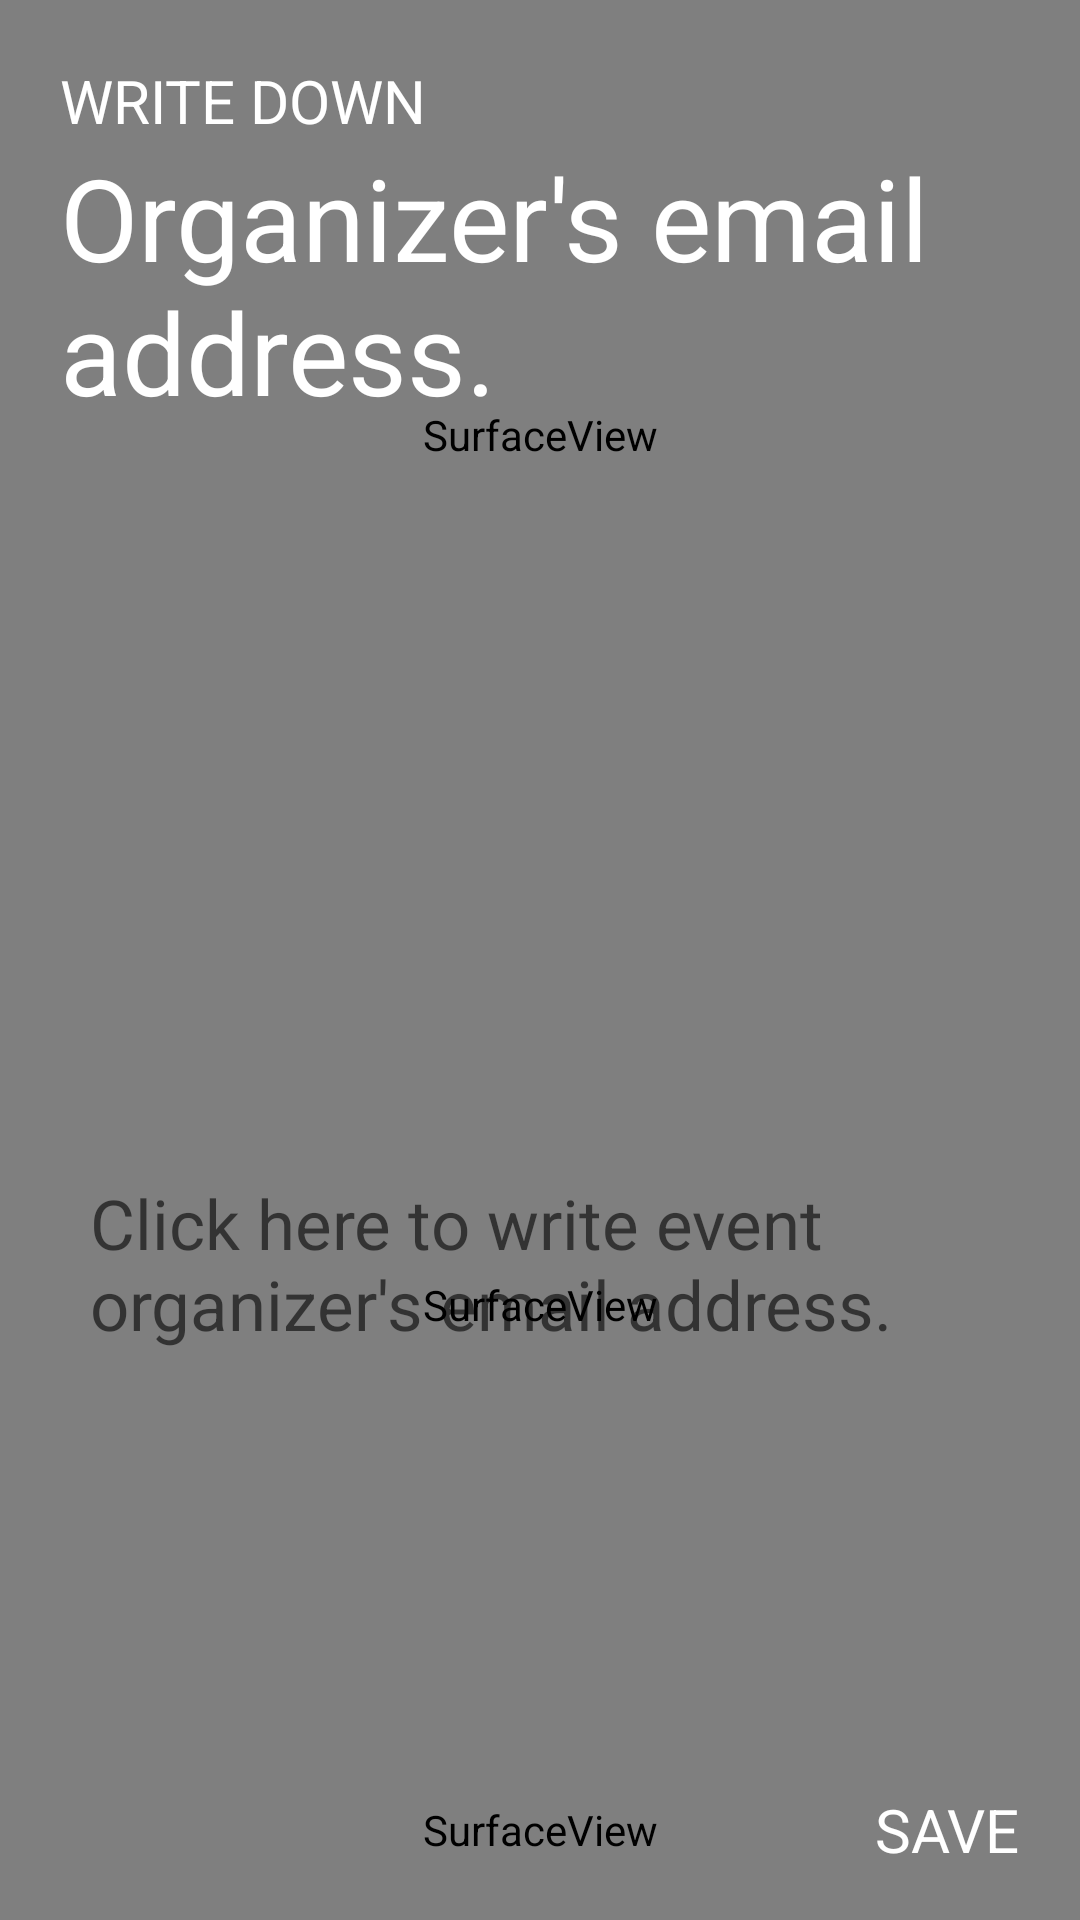

Layout XML and referenced resources for this Android screen:
<!-- AndroidManifest.xml: application theme DarkAppTheme -->
<!-- res/layout/ex_orgemail.xml -->
<?xml version="1.0" encoding="utf-8"?>
<RelativeLayout xmlns:android="http://schemas.android.com/apk/res/android"
    android:orientation="vertical" android:layout_width="match_parent"
    android:layout_height="match_parent"
    android:background="@color/colorPink">
    <ScrollView
        android:layout_width="match_parent"
        android:layout_height="match_parent"
        android:fillViewport="true">
        <RelativeLayout
            android:layout_width="match_parent"
            android:layout_height="match_parent"
            android:orientation="vertical">

            
            <LinearLayout
                android:layout_width="match_parent"
                android:layout_height="match_parent"
                android:orientation="vertical"
                android:layout_marginBottom="60dp">

                
                <SurfaceView
                    android:layout_width="match_parent"
                    android:layout_height="match_parent"
                    android:background="@color/colorPurple"
                    android:id="@+id/sv_layName_top"
                    android:layout_weight="1"/>

                
                <SurfaceView
                    android:layout_width="match_parent"
                    android:layout_height="match_parent"
                    android:background="@color/colorPurpleDark"
                    android:id="@+id/sv_layName_middle"
                    android:layout_weight="1"/>
            </LinearLayout>

            
            <SurfaceView
                android:layout_width="match_parent"
                android:layout_height="60dp"
                android:layout_alignParentBottom="true"
                android:background="@color/colorPurpleDarkDark"
                android:id="@+id/sv_layName_bottom"/>

            
            <EditText
                android:layout_width="match_parent"
                android:layout_height="wrap_content"
                android:hint="Click here to write event organizer's email address."
                android:layout_above="@+id/sv_layName_bottom"
                android:layout_marginBottom="100dp"
                android:layout_marginLeft="30dp"
                android:layout_marginRight="30dp"
                android:background="@android:color/transparent"
                android:textSize="23dp"
                android:textColor="@color/colorWhite"
                android:paddingBottom="30dp"
                android:id="@+id/et_exlocation_answer"/>

            
            <LinearLayout
                android:layout_width="match_parent"
                android:layout_height="wrap_content"
                android:orientation="vertical"
                android:layout_marginTop="20dp"
                android:layout_marginLeft="20dp"
                android:layout_alignParentTop="true">
                <TextView
                    android:layout_width="match_parent"
                    android:layout_height="wrap_content"
                    android:text="WRITE DOWN"
                    android:textColor="@color/colorWhite"
                    android:textSize="20dp"
                    android:id="@+id/tv_exLocation_text1"/>
                <TextView
                    android:layout_width="match_parent"
                    android:layout_height="wrap_content"
                    android:text="Organizer's email address."
                    android:textColor="@color/colorWhite"
                    android:textSize="38dp"
                    android:id="@+id/tv_exLocation_text2"/>
            </LinearLayout>

            
            <TextView
                android:layout_width="wrap_content"
                android:layout_height="60dp"
                android:text="SAVE"
                android:textSize="20dp"
                android:layout_alignParentRight="true"
                android:layout_alignParentBottom="true"
                android:gravity="center"
                android:textColor="@color/colorWhite"
                android:id="@+id/tv_exLocation_save"
                android:paddingRight="20dp"
                android:paddingLeft="20dp"/>

        </RelativeLayout>
    </ScrollView>
</RelativeLayout>
<!-- resources referenced by this layout -->
<resources>
  <color name="colorPink">#E91E63</color>
  <color name="colorPurple">#673AB7</color>
  <color name="colorPurpleDark">#512E90</color>
  <color name="colorPurpleDarkDark">#46287D</color>
  <color name="colorWhite">#ffffff</color>
  <style name="DarkAppTheme" parent="Base.Theme.AppCompat.Light.DarkActionBar">
          <item name="colorPrimary">@color/colorPrimary</item>
          <item name="colorPrimaryDark">@color/colorBlack</item>
          <item name="colorAccent">@color/colorPrimary</item>
      </style>
  <color name="colorPrimary">#E53935</color>
  <color name="colorBlack">#000000</color>
</resources>
